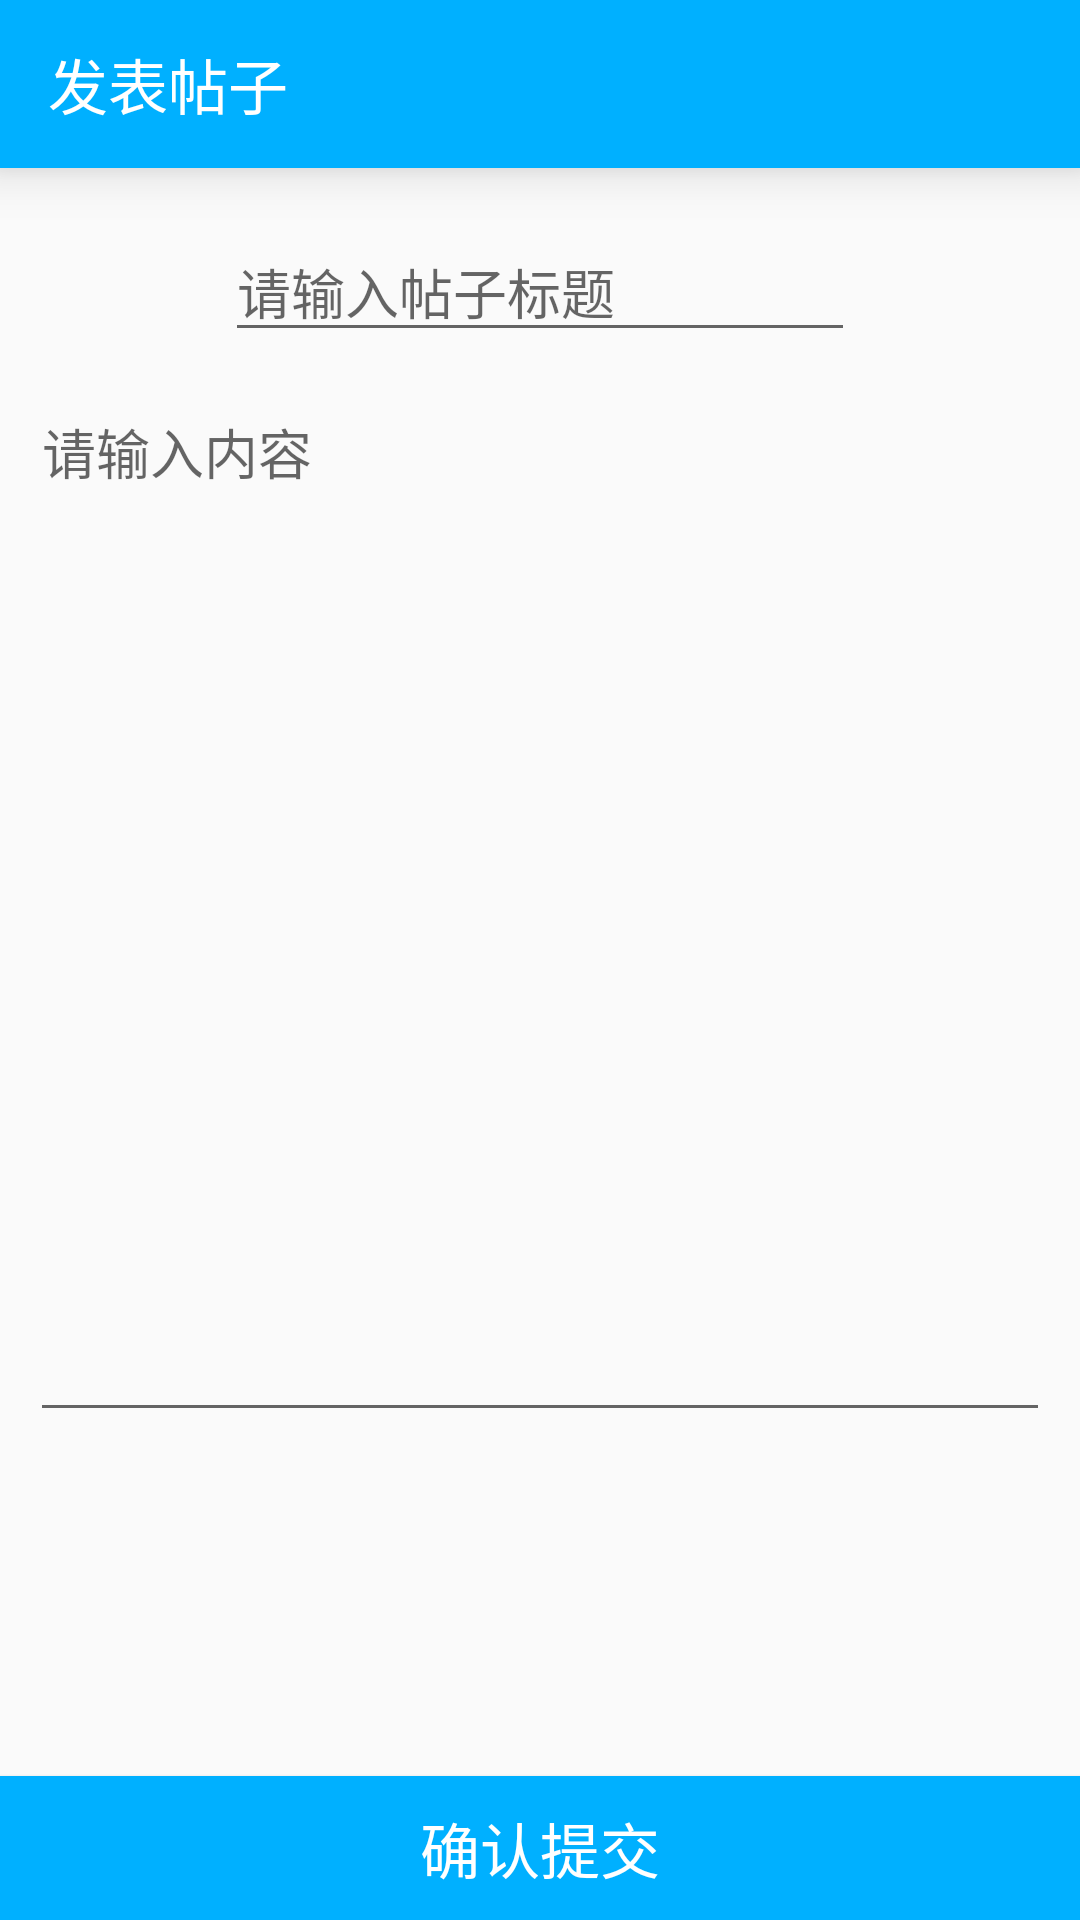

Write the Android layout XML for this screen, with the resource values it uses.
<!-- AndroidManifest.xml: application theme AppTheme -->
<!-- res/layout/activity_add_forum.xml -->
<?xml version="1.0" encoding="utf-8"?>

<RelativeLayout xmlns:android="http://schemas.android.com/apk/res/android"
    xmlns:tools="http://schemas.android.com/tools"
    android:id="@+id/activity_add_forum"
    android:layout_width="match_parent"
    android:layout_height="match_parent"
    tools:context="com.example.mezereon.bookexchange.AddForumActivity">

    <android.support.v7.widget.Toolbar
        android:layout_width="match_parent"
        android:layout_height="wrap_content"
        android:id="@+id/toolbar"
        android:elevation="10dp"
        android:background="#00B0FF">

    <TextView
        android:layout_width="wrap_content"
        android:layout_height="wrap_content"
        android:textColor="#FFFFFF"
        android:textSize="20sp"
        android:text="发表帖子"
        />
    </android.support.v7.widget.Toolbar>

    <EditText
        android:layout_width="match_parent"
        android:layout_height="350dp"
        android:layout_margin="10dp"
        android:lines="10"
        android:inputType="textPersonName"
        android:ems="10"
        android:hint="请输入内容"
        android:layout_marginTop="28dp"
        android:id="@+id/editText6"
        android:layout_below="@+id/editText5"
        android:gravity="top"
 />

    <EditText
        android:layout_width="wrap_content"
        android:layout_height="wrap_content"
        android:inputType="textPersonName"
        android:ems="10"
        android:hint="请输入帖子标题"
        android:layout_marginTop="18dp"
        android:id="@+id/editText5"
        android:layout_below="@+id/toolbar"
        android:layout_centerHorizontal="true" />

    <Button
        android:text="确认提交"
        android:textSize="20sp"
        android:textColor="#FFFFFF"
        android:background="#00B0FF"
        android:layout_width="match_parent"
        android:layout_height="wrap_content"
        android:layout_alignParentBottom="true"
        android:layout_centerHorizontal="true"
        android:id="@+id/button5" />
</RelativeLayout>
<!-- resources referenced by this layout -->
<resources>
  <style name="AppTheme" parent="Theme.AppCompat.Light.NoActionBar">
          <item name="colorAccent">#ffffff</item>
      </style>
</resources>
